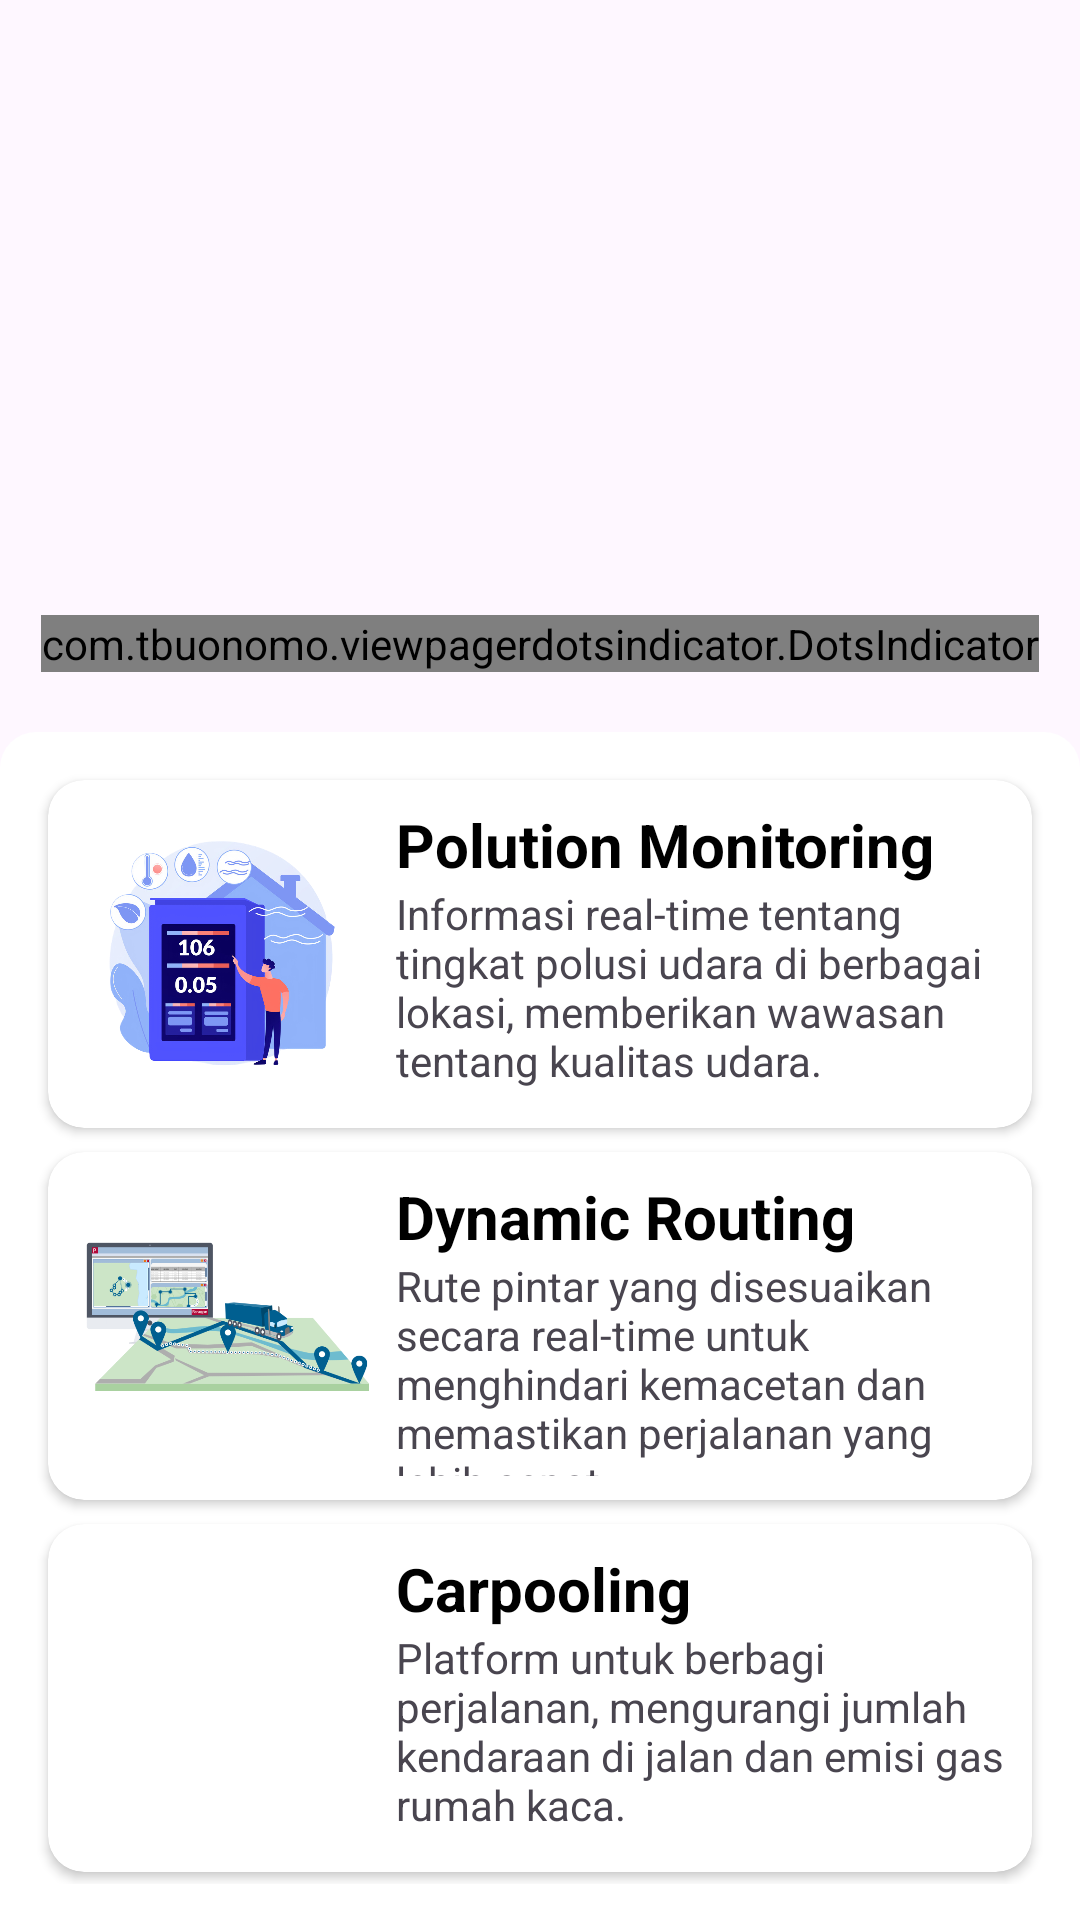

Write the Android layout XML for this screen, with the resource values it uses.
<!-- AndroidManifest.xml: application theme Theme.TrafficSense.White -->
<!-- res/layout/fragment_home.xml -->
<?xml version="1.0" encoding="utf-8"?>
<androidx.constraintlayout.widget.ConstraintLayout xmlns:android="http://schemas.android.com/apk/res/android"
    xmlns:app="http://schemas.android.com/apk/res-auto"
    xmlns:tools="http://schemas.android.com/tools"
    android:layout_width="match_parent"
    android:layout_height="match_parent"
    tools:context=".ui.main.ui.home.HomeFragment">

    <androidx.cardview.widget.CardView
        android:id="@+id/layout_toolbar"
        android:layout_width="match_parent"
        android:layout_height="wrap_content"
        android:layout_margin="12dp"
        android:elevation="4dp"
        android:visibility="invisible"
        app:cardCornerRadius="6dp"
        app:layout_constraintTop_toTopOf="parent">

        <androidx.appcompat.widget.Toolbar
            android:layout_width="match_parent"
            android:layout_height="wrap_content"
            app:title="@string/app_name" />

    </androidx.cardview.widget.CardView>

    <androidx.constraintlayout.widget.ConstraintLayout
        android:layout_width="match_parent"
        android:layout_height="0dp"
        app:layout_constraintTop_toBottomOf="@id/layout_toolbar"
        app:layout_constraintBottom_toTopOf="@id/layout_btn">

        <androidx.viewpager2.widget.ViewPager2
            android:id="@+id/view_pager"
            android:layout_width="match_parent"
            android:layout_height="0dp"
            app:layout_constraintBottom_toTopOf="@id/dots_indicator"
            app:layout_constraintTop_toTopOf="parent" />

        <com.tbuonomo.viewpagerdotsindicator.DotsIndicator
            android:id="@+id/dots_indicator"
            android:layout_width="wrap_content"
            android:layout_height="wrap_content"
            android:layout_marginBottom="20dp"
            app:dotsColor="@color/white"
            app:dotsCornerRadius="8dp"
            app:dotsSize="12dp"
            app:dotsSpacing="4dp"
            app:dotsWidthFactor="3.5"
            app:layout_constraintBottom_toBottomOf="parent"
            app:layout_constraintEnd_toEndOf="parent"
            app:layout_constraintStart_toStartOf="parent"
            app:progressMode="true"
            app:selectedDotColor="@color/white" />

    </androidx.constraintlayout.widget.ConstraintLayout>

    <LinearLayout
        android:id="@+id/layout_btn"
        android:layout_width="match_parent"
        android:layout_height="wrap_content"
        android:gravity="bottom"
        android:orientation="vertical"
        android:background="@drawable/background_top_rounded"
        android:padding="12dp"
        app:layout_constraintBottom_toBottomOf="parent">

        <androidx.cardview.widget.CardView
            android:layout_width="match_parent"
            android:layout_height="wrap_content"
            android:layout_margin="4dp"
            android:elevation="8dp"
            app:cardCornerRadius="12dp">

            <LinearLayout
                android:id="@+id/btn_polution_monitoring"
                android:layout_width="match_parent"
                android:layout_height="wrap_content"
                android:background="?attr/selectableItemBackground"
                android:clickable="true"
                android:focusable="true"
                android:orientation="vertical">

                <LinearLayout
                    android:layout_width="match_parent"
                    android:layout_height="wrap_content"
                    android:orientation="horizontal"
                    android:padding="8dp">

                    <ImageView
                        android:layout_width="100dp"
                        android:layout_height="100dp"
                        android:src="@drawable/polution_monitoring" />

                    <LinearLayout
                        android:layout_width="0dp"
                        android:layout_height="match_parent"
                        android:layout_marginStart="8dp"
                        android:layout_weight="1"
                        android:orientation="vertical">

                        <TextView
                            android:layout_width="match_parent"
                            android:layout_height="wrap_content"
                            android:text="@string/polution_monitoring"
                            android:textColor="@color/black"
                            android:textSize="20sp"
                            android:textStyle="bold" />

                        <TextView
                            android:layout_width="match_parent"
                            android:layout_height="0dp"
                            android:layout_weight="1"
                            android:text="@string/polution_monitoring_text" />

                    </LinearLayout>


                </LinearLayout>

            </LinearLayout>

        </androidx.cardview.widget.CardView>

        <androidx.cardview.widget.CardView
            android:layout_width="match_parent"
            android:layout_height="wrap_content"
            android:layout_margin="4dp"
            android:elevation="8dp"
            app:cardCornerRadius="12dp">

            <LinearLayout
                android:id="@+id/btn_dynamic_routing"
                android:layout_width="match_parent"
                android:layout_height="wrap_content"
                android:background="?attr/selectableItemBackground"
                android:clickable="true"
                android:focusable="true"
                android:orientation="vertical">

                <LinearLayout
                    android:layout_width="match_parent"
                    android:layout_height="wrap_content"
                    android:orientation="horizontal"
                    android:padding="8dp">

                    <ImageView
                        android:layout_width="100dp"
                        android:layout_height="100dp"
                        android:src="@drawable/dynamic_routing" />

                    <LinearLayout
                        android:layout_width="0dp"
                        android:layout_height="match_parent"
                        android:layout_marginStart="8dp"
                        android:layout_weight="1"
                        android:orientation="vertical">

                        <TextView
                            android:layout_width="match_parent"
                            android:layout_height="wrap_content"
                            android:text="@string/dynamic_routing"
                            android:textColor="@color/black"
                            android:textSize="20sp"
                            android:textStyle="bold" />

                        <TextView
                            android:layout_width="match_parent"
                            android:layout_height="0dp"
                            android:layout_weight="1"
                            android:text="@string/dynamic_routing_text" />

                    </LinearLayout>


                </LinearLayout>

            </LinearLayout>

        </androidx.cardview.widget.CardView>

        <androidx.cardview.widget.CardView
            android:layout_width="match_parent"
            android:layout_height="wrap_content"
            android:layout_margin="4dp"
            android:elevation="8dp"
            app:cardCornerRadius="12dp">

            <LinearLayout
                android:id="@+id/btn_carpooling"
                android:layout_width="match_parent"
                android:layout_height="wrap_content"
                android:background="?attr/selectableItemBackground"
                android:clickable="true"
                android:focusable="true"
                android:orientation="vertical">

                <LinearLayout
                    android:layout_width="match_parent"
                    android:layout_height="wrap_content"
                    android:orientation="horizontal"
                    android:padding="8dp">

                    <ImageView
                        android:layout_width="100dp"
                        android:layout_height="100dp"
                        android:src="@drawable/carpool" />

                    <LinearLayout
                        android:layout_width="0dp"
                        android:layout_height="match_parent"
                        android:layout_marginStart="8dp"
                        android:layout_weight="1"
                        android:orientation="vertical">

                        <TextView
                            android:layout_width="match_parent"
                            android:layout_height="wrap_content"
                            android:text="@string/carpooling"
                            android:textColor="@color/black"
                            android:textSize="20sp"
                            android:textStyle="bold" />

                        <TextView
                            android:layout_width="match_parent"
                            android:layout_height="0dp"
                            android:layout_weight="1"
                            android:text="@string/carpooling_text" />
                    </LinearLayout>


                </LinearLayout>

            </LinearLayout>

        </androidx.cardview.widget.CardView>

    </LinearLayout>

</androidx.constraintlayout.widget.ConstraintLayout>
<!-- resources referenced by this layout -->
<resources>
  <color name="black">#FF000000</color>
  <color name="white">#FFFFFFFF</color>
  <!-- drawable background_top_rounded (drawable) -->
  <?xml version="1.0" encoding="utf-8"?>
  <shape xmlns:android="http://schemas.android.com/apk/res/android"
      android:shape="rectangle">
      <corners android:topRightRadius="12dp"
          android:topLeftRadius="12dp"/>
      <solid android:color="@color/white"/>
  </shape>
  <!-- drawable dynamic_routing: png bitmap (drawable, 44315 bytes) -->
  <!-- drawable polution_monitoring: png bitmap (drawable, 336771 bytes) -->
  <string name="app_name">TrafficSense</string>
  <string name="carpooling">Carpooling</string>
  <string name="carpooling_text">Platform untuk berbagi perjalanan, mengurangi jumlah kendaraan di jalan dan emisi gas rumah kaca.</string>
  <string name="dynamic_routing">Dynamic Routing</string>
  <string name="dynamic_routing_text">Rute pintar yang disesuaikan secara real-time untuk menghindari kemacetan dan memastikan perjalanan yang lebih cepat.</string>
  <string name="polution_monitoring">Polution Monitoring</string>
  <string name="polution_monitoring_text">Informasi real-time tentang tingkat polusi udara di berbagai lokasi, memberikan wawasan tentang kualitas udara.</string>
  <style name="Theme.TrafficSense.White" parent="Base.Theme.TrafficSense">
          <item name="android:statusBarColor">@color/veryLightBlue</item>
      </style>
  <style name="Base.Theme.TrafficSense" parent="Theme.Material3.Light.NoActionBar">
          
          
      </style>
  <color name="veryLightBlue">#5C78C9</color>
</resources>
